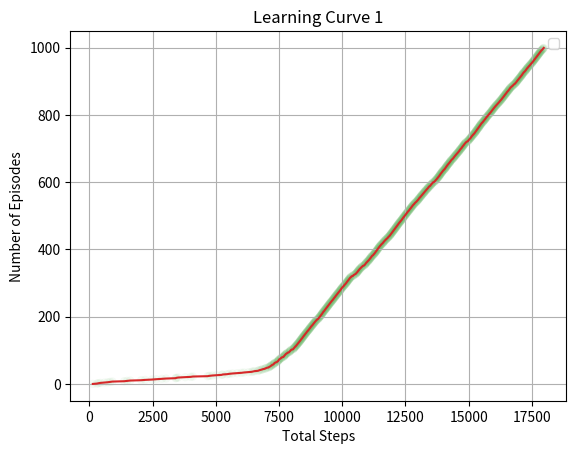
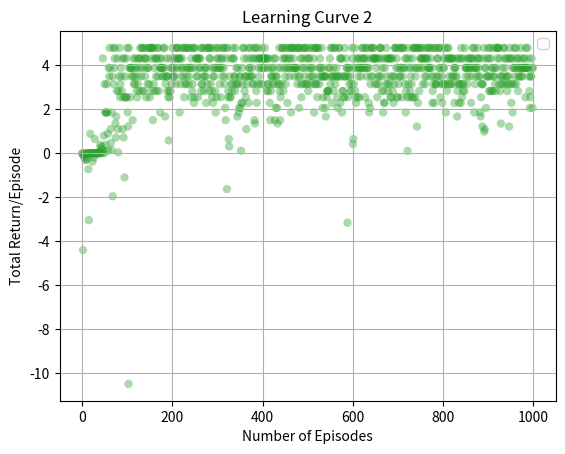
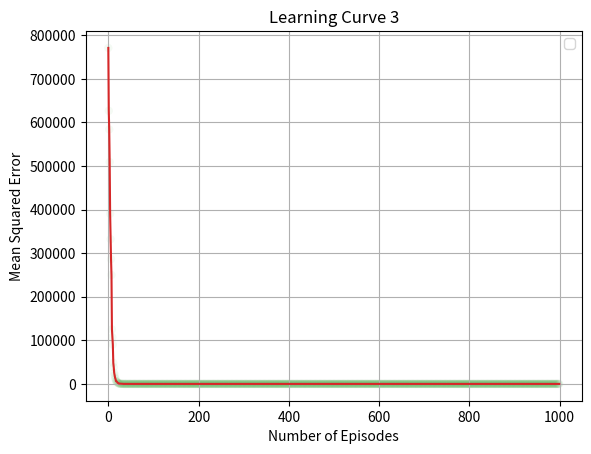

The script that saved these images, in order:
import numpy as np
import matplotlib.pyplot as plt

class grid_world():
    def __init__(self):
        self.states = [
                [(0, 0), (0, 1), (0, 2), (0, 3), (0, 4)],
                [(1, 0), (1, 1), (1, 2), (1, 3), (1, 4)],
                [(2, 0), (2, 1), (2, 2), (2, 3), (2, 4)],
                [(3, 0), (3, 1), (3, 2), (3, 3), (3, 4)],
                [(4, 0), (4, 1), (4, 2), (4, 3), (4, 4)]
                ]
        self.states_dict = {
        1: (0, 0),
        2: (0, 1),
        3: (0, 2),
        4: (0, 3),
        5: (0, 4),
        6: (1, 0),
        7: (1, 1),
        8: (1, 2),
        9: (1, 3),
        10: (1, 4),
        11: (2, 0),
        12: (2, 1),
        'Obstacle1': (2, 2),
        13: (2, 3),
        14: (2, 4),
        15: (3, 0),
        16: (3, 1),
        'Obstacle2': (3, 2),
        17: (3, 3),
        18: (3, 4),
        19: (4, 0),
        20: (4, 1),
        21: (4, 2),
        22: (4, 3),
        23: (4, 4)
        }
        self.actions = {"AttemptUp": 0, "AttemptDown": 1, "AttemptLeft": 2, "AttemptRight": 3}
        self.gamma = 0.9
        self.state = self.states[0][0]

    def get_initial_state(self):
        prob = np.random.rand()
        state = min(23, max(1, int(prob//(1/23))))
        return self.states_dict[state]

    def d0(self, state):
        #if not obstacle states
        if state != (2, 2) and state != (3, 2):
            return 1/23
        return 0

    def p(self, state, action, next_state):
        r = state[0]
        c = state[1]
        next_r = next_state[0]
        next_c = next_state[1]

        #coming back to same state surrounding obstacles
        if state==next_state:
            if state==(1, 2):
                if action==self.actions["AttemptDown"]:
                    return 0.9
                elif action!=self.actions["AttemptUp"]:
                    return 0.15
            if state==(4, 2):
                if action==self.actions["AttemptRight"] or action==self.actions["AttemptLeft"]:
                    return 0.2
                elif action==self.actions["AttemptUp"]:
                    return 0.9
            elif (state==(2, 3) or state==(3, 3)):
                if action==self.actions["AttemptLeft"]:
                    return 0.9
                elif action!=self.actions["AttemptRight"]:
                    return 0.15
            elif (state==(3, 1) or state==(2, 1)):
                if action==self.actions["AttemptRight"]:
                    return 0.9
                elif action!=self.actions["AttemptLeft"]:
                    return 0.15

        #terminating state
        if state == (4,4):
            return 0

        #obstacles
        if state == (3, 2) or state == (2, 2):
            return 0

        if next_c == 2 and (next_r == 2 or next_r == 3):
            return 0

        if action == self.actions["AttemptUp"]:
            if next_r == r == 0:
                if (c == next_c == 0) or (c == next_c == 4):
                    return 0.95
                if next_c == c-1:
                    return 0.05
                elif next_c == c+1:
                    return 0.05
                elif next_c == c:
                    return 0.90
            if (c == next_c == 0) or (c == next_c == 4):
                if next_r == r:
                    return 0.15
            if r == next_r:
                if next_c == c-1:
                    return 0.05
                elif next_c == c+1:
                    return 0.05
                elif next_c == c:
                    return 0.10
            if next_r == r-1:
                if next_c == c:
                    return 0.80
        elif action == self.actions["AttemptDown"]:
            if (next_r == r == 4):
                if (c == next_c == 0) or (c == next_c == 4):
                    return 0.95
                if next_c == c-1:
                    return 0.05
                elif next_c == c+1:
                    return 0.05
                elif next_c == c:
                    return 0.90
            if (c == next_c == 0) or (c == next_c == 4):
                if next_r == r:
                    return 0.15
            if r == next_r:
                if next_c == c-1:
                    return 0.05
                elif next_c == c+1:
                    return 0.05
                elif next_c == c:
                    return 0.10
            if next_r == r+1:
                if next_c == c:
                    return 0.8
        elif action == self.actions["AttemptRight"]:
            if (next_c == c == 4):
                if (r == next_r == 0) or (r == next_r == 4):
                    return 0.95
                if next_r == r-1:
                    return 0.05
                elif next_r == r+1:
                    return 0.05
                elif next_r == r:
                    return 0.90
            if (r == next_r == 0) or (r == next_r == 4):
                if next_c == c:
                    return 0.15
            if c == next_c:
                if next_r == r-1:
                    return 0.05
                elif next_r == r+1:
                    return 0.05
                elif next_r == r:
                    return 0.10
            if next_c == c+1:
                if next_r == r:
                    return 0.8
        elif action == self.actions["AttemptLeft"]:
            if (next_c == c == 0):
                if (r == next_r == 0) or (r == next_r == 4):
                    return 0.95
                if next_r == r-1:
                    return 0.05
                elif next_r == r+1:
                    return 0.05
                elif next_r == r:
                    return 0.90
            if (r == next_r == 0) or (r == next_r == 4):
                if next_c == c:
                    return 0.15
            if c == next_c:
                if next_r == r-1:
                    return 0.05
                elif next_r == r+1:
                    return 0.05
                elif next_r == r:
                    return 0.10
            if next_c == c-1:
                if next_r == r:
                    return 0.8
        return 0

    def get_next_state(self, state, action):
        r = state[0]
        c = state[1]
        next_state = None
        prob = np.random.random()
        if action == self.actions["AttemptUp"]:
            if prob<=0.05:
                next_state = (r, max(0, c-1))
            elif prob<=0.85:
                next_state = (max(r-1, 0), c)
            elif prob<=0.9:
                next_state = (r, min(c+1, 4))
            else:
                next_state = state
        elif action == self.actions["AttemptDown"]:
            if prob<=0.05:
                next_state = (r, min(c+1, 4))
            elif prob<=0.85:
                next_state = (min(r+1, 4), c)
            elif prob<=0.9:
                next_state = (r, max(c-1, 0))
            else:
                next_state = state
        elif action == self.actions["AttemptRight"]:
            if prob<=0.05:
                next_state = (max(r-1, 0), c)
            elif prob<=0.85:
                next_state = (r, min(c+1, 4))
            elif prob<=0.9:
                next_state = (min(r+1, 4), c)
            else:
                next_state = state
        else: #action == AttemptLeft
            if prob<=0.05:
                next_state = (min(r+1, 4), c)
            elif prob<=0.85:
                next_state = (r, max(0, c-1))
            elif prob<=0.9:
                next_state = (max(0, r-1), c)
            else:
                next_state = state

        if next_state == (2, 2) or next_state == (3, 2):
            return state

        return next_state

    def R(self, next_state):
        if next_state == (4, 4):
            return 10
        elif next_state == (4, 2):
            return -10

        return 0

    def set_gamma(self, new_gamma):
        self.gamma = new_gamma

    def get_gamma(self):
        return self.gamma

    def get_actions(self):
        return self.actions

def true_online_sarsa_gw(alpha=0.4, gamma=0.9, λ=0.4, iterations=100, ep=0.4, q=np.zeros((5, 5, 4))):
  q[4][4] = [0, 0, 0, 0]
  q[2][2] = [0, 0, 0, 0]
  q[3][2] = [0, 0, 0, 0]
  v_opt = np.array([
    [4.0187, 4.5548, 5.1575, 5.8336, 6.4553],
    [4.3716, 5.0324, 5.8013, 6.6473, 7.3907],
    [3.8672, 4.3900, 0.0000, 7.5769, 8.4637],
    [3.4182, 3.8319, 0.0000, 8.5738, 9.6946],
    [2.9977, 2.9309, 6.0733, 9.6946, 0.0000]
    ])
  world = grid_world()
  learning_curve = []
  learning_curve2 = []
  learning_curve3 = []
  total_steps = 0
  for i in range(1, iterations+1):
    # if i%10==1:
    #   print(f"Done with {i} iterations")
    # if ep>0.05:
    #   ep-=0.05
    # state = world.get_initial_state()
    state = (0, 0)
    r, c = state
    if np.random.rand()<=ep:
      action = int(np.random.rand()//0.25)
    else:
      action = np.argmax(q[r][c])
    e = np.zeros((5, 5, 4))
    Q_old = 0
    #episode
    power = 0
    total_reward = 0
    while(state != (4, 4)):
      next_state = world.get_next_state(state, action)
      r_next, c_next = next_state
      next_action = -1
      if np.random.rand()<=ep:
        next_action = int(np.random.rand()//0.25)
      else:
        next_action = np.argmax(q[r_next][c_next])
      reward = world.R(next_state)
      delta_Q = q[r][c][action]-Q_old
      Q_old = q[r_next][c_next][next_action]
      delta = reward + gamma*q[r_next][c_next][next_action]-q[r][c][action]
      e[r][c][action] = (1-alpha)*e[r][c][action] + 1
      q += alpha*(delta+delta_Q)*e
      e = gamma*λ*e
      q[r][c][action] = q[r][c][action] - alpha*delta_Q
      state = next_state
      action = next_action
      r = r_next
      c = c_next
      total_steps+=1
      total_reward+= (gamma**power)*reward
      power+=1

    v = []
    for r in range(5):
      v.append([])
      for c in range(5):
        v[r].append(np.max(q[r][c]))
    learning_curve.append(total_steps)
    learning_curve2.append(total_reward)
    learning_curve3.append((np.sum(np.square(v_opt-v)))/25)
  return (q, learning_curve, learning_curve2, learning_curve3)

q, lr_curve2, lr_curve1, lr_curve3 = true_online_sarsa_gw(alpha=0.4, gamma=0.9, λ=0.4, iterations=1000, ep=0.05, q=np.ones((5, 5, 4))*1000)
v = []
policy = []
for r in range(5):
  v.append([])
  policy.append([])
  for c in range(5):
    v[r].append(np.max(q[r][c]))
    policy[r].append(np.argmax(q[r][c]))
print(np.array(v))
print(np.array(policy))

v_opt = np.array([
    [4.0187, 4.5548, 5.1575, 5.8336, 6.4553],
    [4.3716, 5.0324, 5.8013, 6.6473, 7.3907],
    [3.8672, 4.3900, 0.0000, 7.5769, 8.4637],
    [3.4182, 3.8319, 0.0000, 8.5738, 9.6946],
    [2.9977, 2.9309, 6.0733, 9.6946, 0.0000]
    ])
print(f"MSE: {np.sum(np.square(v_opt-v))/25}")

fig, ax = plt.subplots()
plt.title('Learning Curve 1')
plt.xlabel("Total Steps")
plt.ylabel("Number of Episodes")
ax.scatter(lr_curve2, np.arange(len(lr_curve2)), c='tab:green', alpha=0.05, edgecolors='none')
ax.plot(lr_curve2, np.arange(len(lr_curve2)), c='tab:red')
ax.legend()
ax.grid(True)
plt.show()

fig, ax = plt.subplots()
plt.title('Learning Curve 2')
plt.xlabel("Number of Episodes")
plt.ylabel("Total Return/Episode")
ax.scatter(np.arange(len(lr_curve1)), lr_curve1, c='tab:green', alpha=0.4, edgecolors='none')
# ax.plot(np.arange(len(lr_curve1)), lr_curve1, c='tab:red')
ax.legend()
ax.grid(True)
plt.show()

fig, ax = plt.subplots()
plt.title('Learning Curve 3')
plt.xlabel("Number of Episodes")
plt.ylabel("Mean Squared Error")
ax.scatter(np.arange(len(lr_curve3)), lr_curve3, c='tab:green', alpha=0.05, edgecolors='none')
ax.plot(np.arange(len(lr_curve3)), lr_curve3, c='tab:red')
ax.legend()
ax.grid(True)
plt.show()
